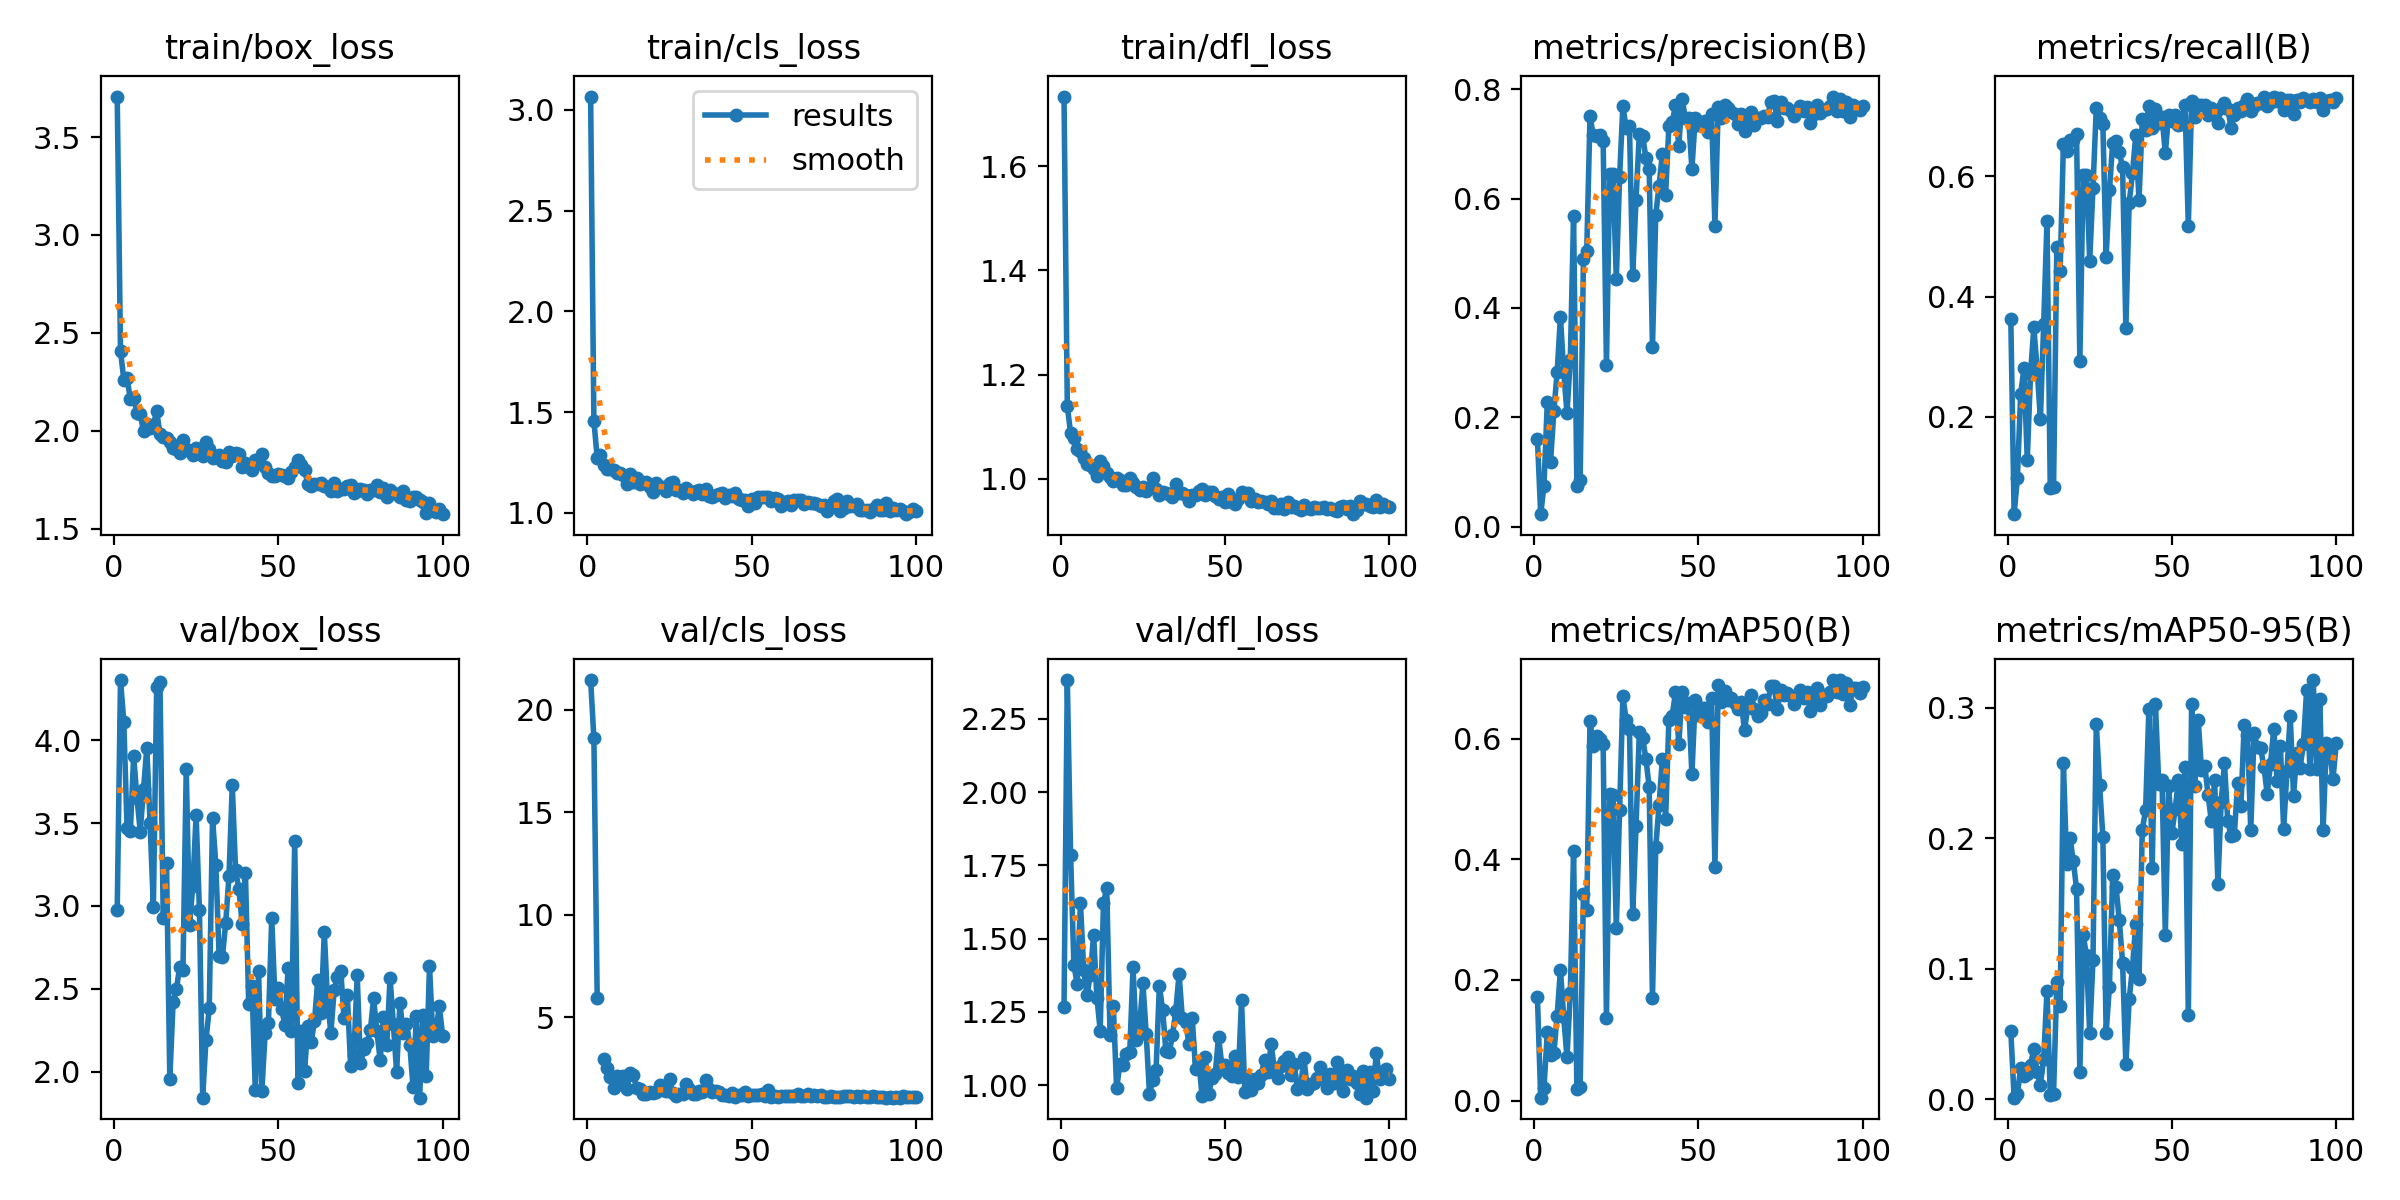

The data file committed next to this chart (first rows):
epoch, time, train/box_loss, train/cls_loss, train/dfl_loss, metrics/precision(B), metrics/recall(B), metrics/mAP50(B), metrics/mAP50-95(B), val/box_loss, val/cls_loss, val/dfl_loss, lr/pg0, lr/pg1, lr/pg2
1, 1.471, 3.707, 3.067, 1.734, 0.1601, 0.3619, 0.1722, 0.05211, 2.978, 21.46, 1.267, 0.00054, 0.00054, 0.00054
2, 2.612, 2.408, 1.457, 1.14, 0.02275, 0.03806, 0.00487, 0.00107, 4.363, 18.61, 2.383, 0.001089, 0.001089, 0.001089
3, 3.685, 2.262, 1.274, 1.087, 0.07494, 0.09838, 0.02085, 0.004, 4.112, 5.946, 1.786, 0.001627, 0.001627, 0.001627
4, 4.735, 2.268, 1.286, 1.079, 0.2272, 0.2382, 0.1132, 0.02386, 3.47, nan, 1.41, 0.001941, 0.001941, 0.001941
5, 5.784, 2.161, 1.238, 1.057, 0.119, 0.2804, 0.07513, 0.01773, 3.453, 2.954, 1.346, 0.001921, 0.001921, 0.001921
6, 6.816, 2.169, 1.219, 1.054, 0.211, 0.1286, 0.0785, 0.01925, 3.903, 2.536, 1.622, 0.001901, 0.001901, 0.001901
7, 7.867, 2.093, 1.22, 1.04, 0.2823, 0.2713, 0.1408, 0.02643, 3.654, 2.06, 1.392, 0.001881, 0.001881, 0.001881
8, 8.913, 2.087, 1.215, 1.028, 0.3838, 0.3488, 0.217, 0.03843, 3.449, 1.538, 1.309, 0.001861, 0.001861, 0.001861
9, 9.948, 1.997, 1.196, 1.026, 0.283, 0.28, 0.1384, 0.0204, 3.704, 2.122, 1.376, 0.001842, 0.001842, 0.001842
10, 10.98, 2.036, 1.199, 1.019, 0.2081, 0.1963, 0.07194, 0.01113, 3.954, 1.781, 1.512, 0.001822, 0.001822, 0.001822
11, 12.01, 2.014, 1.188, 1.005, 0.3044, 0.3545, 0.1782, 0.031, 3.499, 2.116, 1.299, 0.001802, 0.001802, 0.001802
12, 13.06, 2.03, 1.146, 1.035, 0.5678, 0.5253, 0.413, 0.08292, 2.993, 1.504, 1.187, 0.001782, 0.001782, 0.001782
13, 14.15, 2.101, 1.191, 1.024, 0.07443, 0.08168, 0.01973, 0.00331, 4.322, 2.25, 1.621, 0.001762, 0.001762, 0.001762
14, 15.19, 1.982, 1.151, 1.01, 0.08516, 0.08324, 0.02315, 0.00403, 4.352, 2.182, 1.674, 0.001743, 0.001743, 0.001743
15, 16.24, 1.968, 1.173, 1.002, 0.4889, 0.4823, 0.3431, 0.08948, 2.927, 1.531, 1.172, 0.001723, 0.001723, 0.001723
16, 17.32, 1.964, 1.143, 0.9958, 0.5032, 0.4425, 0.3168, 0.07109, 3.259, 1.511, 1.272, 0.001703, 0.001703, 0.001703
17, 18.36, 1.942, 1.148, 1, 0.7503, 0.6541, 0.6296, 0.2572, 1.958, 1.226, 0.9898, 0.001683, 0.001683, 0.001683
18, 19.44, 1.913, 1.154, 0.9975, 0.7165, 0.6419, 0.5884, 0.1798, 2.419, 1.266, 1.071, 0.001663, 0.001663, 0.001663
19, 20.49, 1.907, 1.13, 0.9874, 0.7142, 0.6608, 0.6036, 0.2001, 2.498, 1.332, 1.068, 0.001644, 0.001644, 0.001644
20, 21.59, 1.884, 1.103, 0.9883, 0.716, 0.661, 0.5997, 0.1827, 2.631, 1.292, 1.108, 0.001624, 0.001624, 0.001624
21, 22.62, 1.953, 1.149, 1.001, 0.7054, 0.6695, 0.5908, 0.1609, 2.613, 1.36, 1.114, 0.001604, 0.001604, 0.001604
22, 23.67, 1.908, 1.128, 0.992, 0.2964, 0.2924, 0.137, 0.02099, 3.826, 1.684, 1.402, 0.001584, 0.001584, 0.001584
23, 24.73, 1.896, 1.128, 0.9838, 0.6457, 0.6016, 0.5091, 0.1258, 2.886, 1.451, 1.153, 0.001564, 0.001564, 0.001564
24, 25.78, 1.876, 1.108, 0.9788, 0.6451, 0.6014, 0.506, 0.1104, 3.123, 1.371, 1.204, 0.001545, 0.001545, 0.001545
25, 26.81, 1.911, 1.146, 0.9838, 0.4531, 0.4594, 0.2867, 0.05025, 3.549, 1.959, 1.348, 0.001525, 0.001525, 0.001525
26, 27.85, 1.889, 1.151, 0.9753, 0.6399, 0.5805, 0.4823, 0.1066, 2.978, 1.305, 1.175, 0.001505, 0.001505, 0.001505
27, 28.88, 1.871, 1.116, 0.9822, 0.77, 0.714, 0.6703, 0.2877, 1.844, 1.167, 0.9708, 0.001485, 0.001485, 0.001485
28, 30.22, 1.945, 1.116, 1.001, 0.7282, 0.6964, 0.631, 0.2409, 2.19, 1.257, 1.018, 0.001465, 0.001465, 0.001465
29, 31.25, 1.907, 1.099, 0.9809, 0.7326, 0.6864, 0.6165, 0.2012, 2.382, 1.254, 1.05, 0.001446, 0.001446, 0.001446
30, 32.31, 1.86, 1.125, 0.968, 0.4602, 0.4663, 0.3089, 0.05096, 3.532, 1.717, 1.339, 0.001426, 0.001426, 0.001426
31, 33.36, 1.866, 1.111, 0.9736, 0.5983, 0.5772, 0.4546, 0.08622, 3.25, 1.512, 1.258, 0.001406, 0.001406, 0.001406
32, 34.4, 1.874, 1.094, 0.9727, 0.7184, 0.6561, 0.6103, 0.172, 2.698, 1.244, 1.115, 0.001386, 0.001386, 0.001386
33, 35.45, 1.844, 1.109, 0.9712, 0.715, 0.659, 0.6016, 0.1627, 2.693, 1.262, 1.112, 0.001366, 0.001366, 0.001366
34, 36.51, 1.84, 1.112, 0.9648, 0.6749, 0.6397, 0.5668, 0.137, 2.896, 1.391, 1.171, 0.001347, 0.001347, 0.001347
35, 37.56, 1.891, 1.094, 0.9894, 0.6548, 0.6151, 0.5199, 0.1046, 3.179, 1.331, 1.253, 0.001327, 0.001327, 0.001327
36, 38.6, 1.869, 1.12, 0.9725, 0.3278, 0.3478, 0.1694, 0.02672, 3.731, 1.909, 1.38, 0.001307, 0.001307, 0.001307
37, 39.65, 1.887, 1.085, 0.9728, 0.5697, 0.5557, 0.4198, 0.07631, 3.218, 1.478, 1.228, 0.001287, 0.001287, 0.001287
38, 40.68, 1.884, 1.08, 0.9694, 0.6236, 0.6047, 0.4898, 0.1002, 3.104, 1.338, 1.217, 0.001267, 0.001267, 0.001267
39, 41.73, 1.815, 1.089, 0.9563, 0.6814, 0.6678, 0.5658, 0.1342, 2.893, 1.393, 1.141, 0.001248, 0.001248, 0.001248
40, 42.78, 1.836, 1.093, 0.9693, 0.6064, 0.5609, 0.4675, 0.09194, 3.202, 1.35, 1.231, 0.001228, 0.001228, 0.001228
41, 43.84, 1.815, 1.099, 0.9689, 0.7332, 0.6954, 0.6313, 0.2065, 2.409, 1.185, 1.055, 0.001208, 0.001208, 0.001208
42, 44.88, 1.801, 1.073, 0.9752, 0.7401, 0.6768, 0.6384, 0.2212, 2.518, 1.184, 1.082, 0.001188, 0.001188, 0.001188
43, 45.94, 1.849, 1.087, 0.9807, 0.7709, 0.7173, 0.6766, 0.2988, 1.89, 1.175, 0.9638, 0.001168, 0.001168, 0.001168
44, 47.02, 1.837, 1.082, 0.9685, 0.6957, 0.6804, 0.5905, 0.177, 2.609, 1.281, 1.095, 0.001149, 0.001149, 0.001149
45, 48.05, 1.88, 1.1, 0.9742, 0.7825, 0.7111, 0.6773, 0.3024, 1.884, 1.124, 0.969, 0.001129, 0.001129, 0.001129
46, 49.12, 1.815, 1.068, 0.975, 0.7479, 0.6884, 0.6521, 0.2418, 2.232, 1.184, 1.025, 0.001109, 0.001109, 0.001109
47, 50.19, 1.786, 1.067, 0.9673, 0.7477, 0.6993, 0.6587, 0.2445, 2.292, 1.18, 1.038, 0.001089, 0.001089, 0.001089
48, 51.22, 1.771, 1.064, 0.9612, 0.654, 0.6383, 0.5412, 0.1258, 2.928, 1.326, 1.165, 0.001069, 0.001069, 0.001069
49, 52.27, 1.767, 1.035, 0.9643, 0.7471, 0.7026, 0.6646, 0.2398, 2.437, 1.175, 1.07, 0.00105, 0.00105, 0.00105
50, 53.32, 1.78, 1.068, 0.9558, 0.7348, 0.692, 0.6399, 0.2039, 2.508, 1.195, 1.07, 0.00103, 0.00103, 0.00103
51, 54.36, 1.775, 1.049, 0.9697, 0.736, 0.7026, 0.6506, 0.2224, 2.377, 1.217, 1.042, 0.00101, 0.00101, 0.00101
52, 55.39, 1.771, 1.077, 0.956, 0.742, 0.6844, 0.6509, 0.2442, 2.284, 1.183, 1.03, 0.0009902, 0.0009902, 0.0009902
53, 56.45, 1.76, 1.077, 0.9521, 0.7227, 0.6875, 0.627, 0.1956, 2.628, 1.242, 1.099, 0.0009704, 0.0009704, 0.0009704
54, 57.5, 1.79, 1.079, 0.961, 0.7539, 0.7191, 0.6673, 0.2546, 2.247, 1.174, 1.028, 0.0009506, 0.0009506, 0.0009506
55, 58.55, 1.815, 1.08, 0.9739, 0.55, 0.5177, 0.3871, 0.06409, 3.394, 1.444, 1.291, 0.0009308, 0.0009308, 0.0009308
56, 59.58, 1.852, 1.059, 0.9708, 0.7668, 0.7247, 0.6882, 0.303, 1.929, 1.112, 0.9773, 0.000911, 0.000911, 0.000911
57, 60.66, 1.827, 1.075, 0.9715, 0.7471, 0.6986, 0.6606, 0.24, 2.246, 1.165, 1.024, 0.0008912, 0.0008912, 0.0008912
58, 61.7, 1.799, 1.068, 0.9566, 0.7717, 0.7191, 0.6794, 0.2906, 2.007, 1.106, 0.9854, 0.0008714, 0.0008714, 0.0008714
59, 62.74, 1.729, 1.033, 0.9606, 0.7654, 0.718, 0.6634, 0.2524, 2.278, 1.14, 1.023, 0.0008516, 0.0008516, 0.0008516
60, 63.79, 1.718, 1.054, 0.9558, 0.7588, 0.718, 0.668, 0.2555, 2.178, 1.163, 1.009, 0.0008318, 0.0008318, 0.0008318
... 40 more rows
